Run: headless pygame with SDL's dummy video driver; simulated clock (each Clock.tick advances the game by its frame time, no real sleeping); random seed 0; keys injected as events and as key.get_pressed() state; no mouse input.
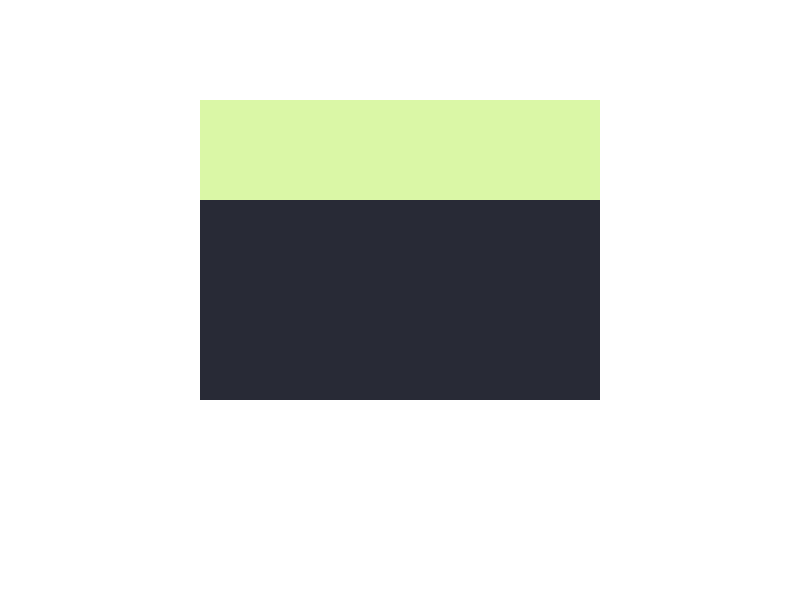
Frame 1 of 4 · flips 1–60 · no input
Frame 2 of 4 · flips 61–180 · tapped SPACE, RETURN · held RIGHT (→), D · screen unchanged from frame 1, image omitted
Frame 3 of 4 · flips 181–300 · held DOWN (↓), S · screen unchanged from frame 2, image omitted
Frame 4 of 4 · flips 301–420 · held LEFT (←), A, UP (↑), W · screen unchanged from frame 3, image omitted

The pygame program that drew these frames:

import pygame

# Inicializar Pygame
pygame.init()

# Crear una ventana de 800x600 píxeles
screen = pygame.display.set_mode((800, 600))
# Definir el cuadrado principal
cuadrado_principal = pygame.Rect(200, 200, 400, 200)

# Definir los cuadrados arriba y abajo dentro del cuadrado principal
cuadrado_arriba = pygame.Rect(200, 100, 400, 100)
cuadrado_abajo = pygame.Rect(200, 300, 400, 100)
# Bucle principal del juego
running = True
while running:
    for event in pygame.event.get():
        if event.type == pygame.QUIT:
            running = False

    # Limpiar la pantalla
    screen.fill((255, 255, 255))

    # Dibujar los cuadrados
    pygame.draw.rect(screen, (40, 42, 54), cuadrado_principal)
    pygame.draw.rect(screen, (218, 247, 166), cuadrado_arriba)
    # pygame.draw.rect(screen, (0, 0, 255), cuadrado_abajo)

    # Actualizar la pantalla
    pygame.display.flip()

# Finalizar Pygame
pygame.quit()
